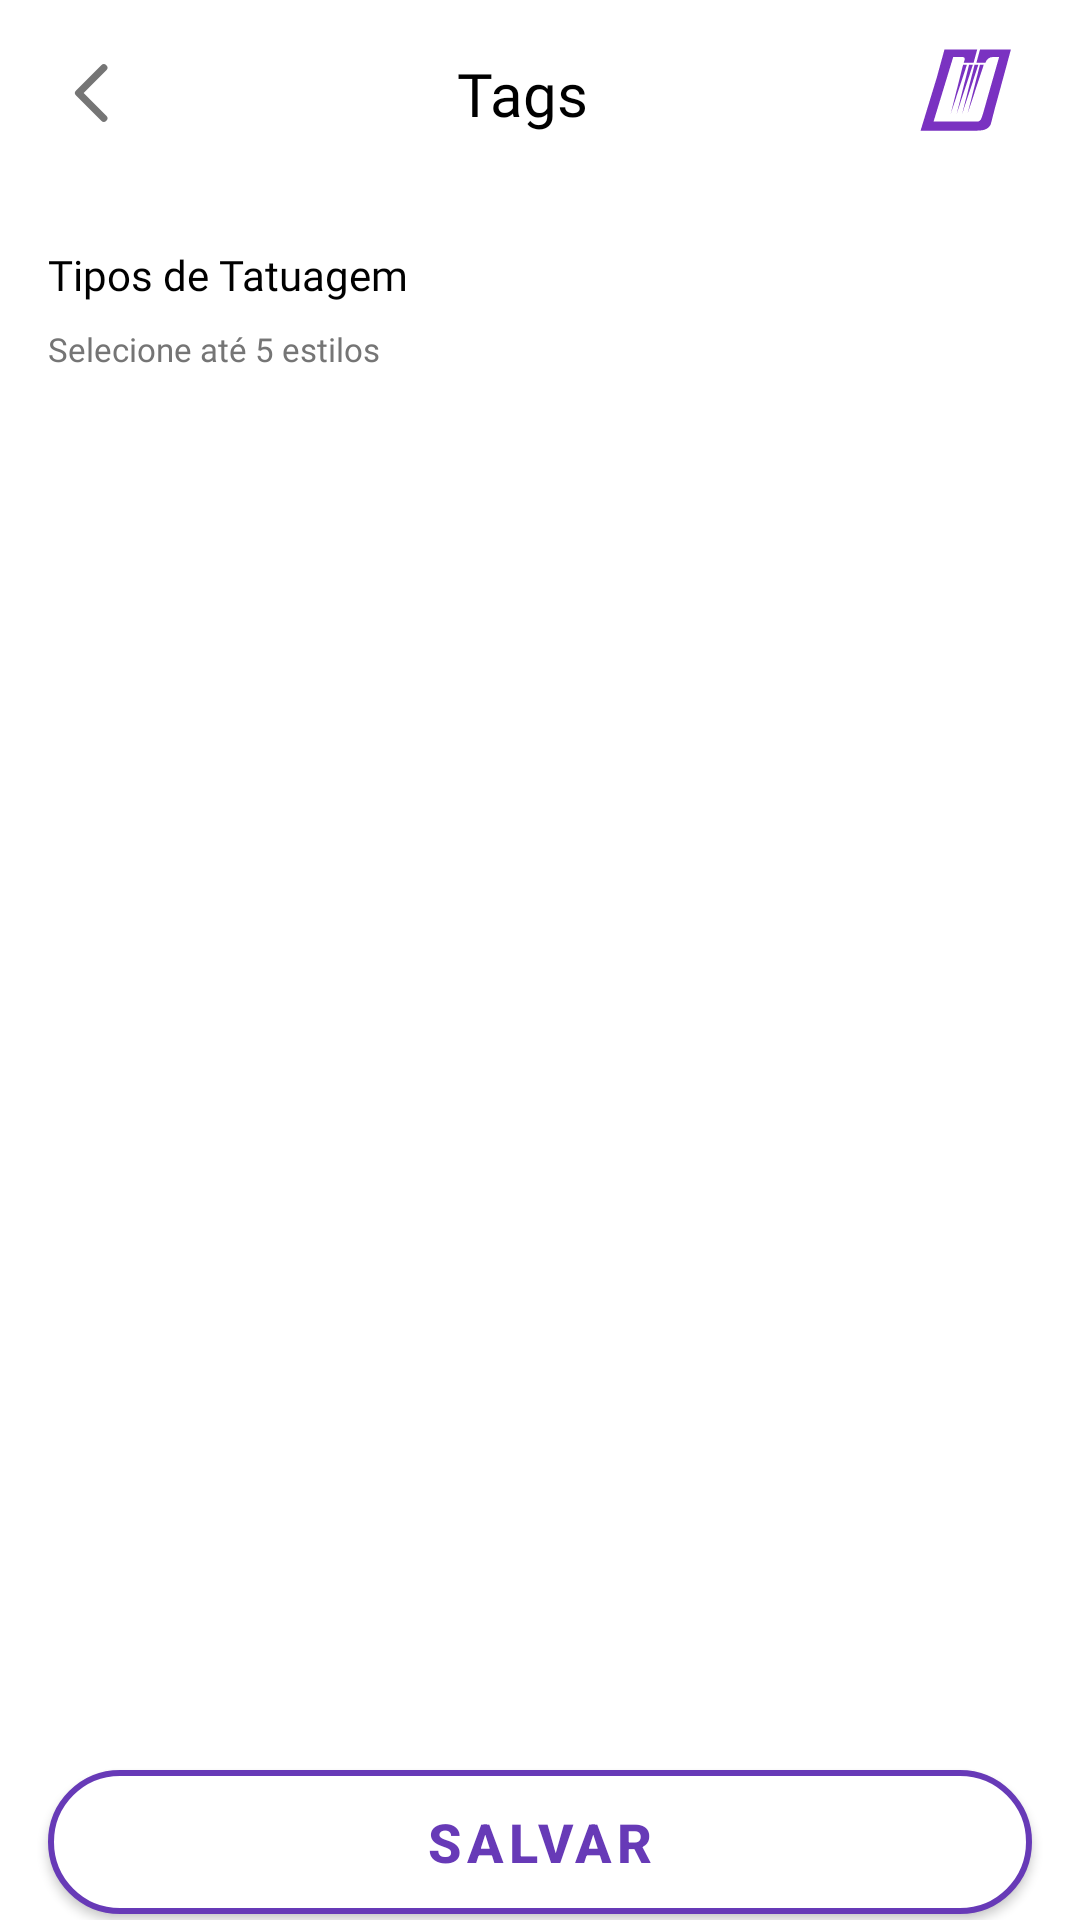

Produce the Android XML layout that renders to this screen, including the resource entries it uses.
<!-- AndroidManifest.xml: application theme Theme.Connectattoo -->
<!-- res/layout/fragment_tattoo_client_tags_filter.xml -->
<?xml version="1.0" encoding="utf-8"?>
<androidx.constraintlayout.widget.ConstraintLayout xmlns:android="http://schemas.android.com/apk/res/android"
    xmlns:app="http://schemas.android.com/apk/res-auto"
    xmlns:tools="http://schemas.android.com/tools"
    android:layout_width="match_parent"
    android:layout_height="match_parent"
    tools:context=".ui.profile.tattoclientditprofile.TattooClientEditProfileFragment">


    <ImageView
        android:id="@+id/iv_back"
        android:layout_width="wrap_content"
        android:layout_height="wrap_content"
        android:layout_marginStart="16dp"
        android:layout_marginTop="16dp"
        android:importantForAccessibility="no"
        android:src="@drawable/arrow_chevron_left"
        app:layout_constraintEnd_toStartOf="@+id/txt_edit_profile"
        app:layout_constraintHorizontal_bias="0.5"
        app:layout_constraintHorizontal_chainStyle="spread_inside"
        app:layout_constraintStart_toStartOf="parent"
        app:layout_constraintTop_toTopOf="parent" />

    <TextView
        android:id="@+id/txt_edit_profile"
        android:layout_width="wrap_content"
        android:layout_height="wrap_content"
        android:fontFamily="@font/raleway_extrabold"
        android:text="@string/txt_title_filters"
        android:textColor="@color/black"
        android:textSize="@dimen/txt_size_20sp"
        app:layout_constraintBottom_toBottomOf="@+id/iv_back"
        app:layout_constraintEnd_toStartOf="@+id/iv_logo"
        app:layout_constraintHorizontal_bias="0.5"
        app:layout_constraintStart_toEndOf="@+id/iv_back"
        app:layout_constraintTop_toTopOf="@+id/iv_back" />

    <ImageView
        android:id="@+id/iv_logo"
        android:layout_width="wrap_content"
        android:layout_height="wrap_content"
        android:layout_marginEnd="16dp"
        android:importantForAccessibility="no"
        android:src="@drawable/header_logo_symbol"
        app:layout_constraintBottom_toBottomOf="@+id/txt_edit_profile"
        app:layout_constraintEnd_toEndOf="parent"
        app:layout_constraintHorizontal_bias="0.5"
        app:layout_constraintStart_toEndOf="@+id/txt_edit_profile"
        app:layout_constraintTop_toTopOf="@+id/txt_edit_profile" />

    <TextView
        android:id="@+id/txt_Types_of_tattoos"
        android:layout_width="wrap_content"
        android:layout_height="wrap_content"
        android:layout_marginStart="@dimen/margin_16dp"
        android:layout_marginTop="36dp"
        android:fontFamily="@font/raleway_extrabold"
        android:text="@string/txt_types_of_tattoos"
        android:textColor="@color/black"
        app:layout_constraintStart_toStartOf="parent"
        app:layout_constraintTop_toBottomOf="@+id/iv_back" />

    <TextView
        android:id="@+id/txtUpToStyles"
        android:layout_width="wrap_content"
        android:layout_height="wrap_content"
        android:layout_marginTop="@dimen/margin_8dp"
        android:fontFamily="@font/raleway_regular"
        android:text="@string/txt_select_up_to_5_styles"
        android:textColor="@color/black500"
        android:textSize="@dimen/txt_size_11sp"
        app:layout_constraintStart_toStartOf="@+id/txt_Types_of_tattoos"
        app:layout_constraintTop_toBottomOf="@+id/txt_Types_of_tattoos" />

    <androidx.recyclerview.widget.RecyclerView
        android:id="@+id/rvTagsInterests"
        android:layout_width="0dp"
        android:layout_height="440dp"
        android:clipToPadding="false"
        android:orientation="vertical"
        android:paddingTop="@dimen/margin_16dp"
        android:paddingHorizontal="@dimen/margin_8dp"
        app:layout_constraintEnd_toEndOf="parent"
        app:layout_constraintStart_toStartOf="parent"
        app:layout_constraintTop_toBottomOf="@+id/txtUpToStyles"
        tools:listitem="@layout/item_tags_my_interests" />

    <com.google.android.material.button.MaterialButton
        android:id="@+id/btnFilter"
        android:layout_width="0dp"
        android:layout_height="wrap_content"
        android:layout_marginTop="24dp"
        android:background="@drawable/bg_cancel_button"
        android:text="@string/btn_filter"
        android:layout_marginHorizontal="@dimen/margin_16dp"
        android:textColor="@color/deepPurple"
        android:textSize="18sp"
        android:textStyle="bold"
        app:backgroundTint="@null"
        app:layout_constraintBottom_toBottomOf="parent"
        app:layout_constraintEnd_toEndOf="parent"
        app:layout_constraintStart_toStartOf="parent"
        app:layout_constraintTop_toBottomOf="@+id/rvTagsInterests" />


</androidx.constraintlayout.widget.ConstraintLayout>
<!-- res/layout/item_tags_my_interests.xml (included above) -->
<?xml version="1.0" encoding="utf-8"?>
<LinearLayout xmlns:android="http://schemas.android.com/apk/res/android"
    xmlns:tools="http://schemas.android.com/tools"
    android:layout_width="wrap_content"
    android:layout_height="wrap_content"
    android:layout_marginHorizontal="@dimen/margin_6dp"
    android:orientation="vertical">

    <Button
        android:id="@+id/btnTagMyInterests"
        style="@style/Widget.Material3.Button"
        android:layout_width="wrap_content"
        android:layout_height="wrap_content"
        android:backgroundTint="@color/purple100"
        android:fontFamily="@font/raleway_extrabold"
        android:textAllCaps="false"
        android:textColor="@color/purple800"
        android:textSize="@dimen/txt_size_16sp"
        tools:text="Preto e Branco" />

</LinearLayout>
<!-- resources referenced by this layout -->
<resources>
  <color name="black">#FF000000</color>
  <color name="black500">#757575</color>
  <color name="deepPurple">#673AB7</color>
  <color name="purple100">#ebd7ff</color>
  <color name="purple800">#460d7d</color>
  <dimen name="margin_16dp">16dp</dimen>
  <dimen name="margin_6dp">6dp</dimen>
  <dimen name="margin_8dp">8dp</dimen>
  <dimen name="txt_size_11sp">11sp</dimen>
  <dimen name="txt_size_16sp">16sp</dimen>
  <dimen name="txt_size_20sp">20sp</dimen>
  <!-- drawable arrow_chevron_left (drawable) -->
  <vector xmlns:android="http://schemas.android.com/apk/res/android" android:height="30dp" android:viewportHeight="25" android:viewportWidth="25" android:width="30dp">
        
      <path android:fillColor="#00000000" android:pathData="m15.5,19.5 l-7,-7 7,-7" android:strokeColor="#757575" android:strokeLineCap="round" android:strokeLineJoin="round" android:strokeWidth="2"/>
      
  </vector>
  <!-- drawable bg_cancel_button (drawable) -->
  <?xml version="1.0" encoding="utf-8"?>
  <shape xmlns:android="http://schemas.android.com/apk/res/android"
      android:shape="rectangle">
  
      <solid android:color="@color/white"/>
      <stroke android:width="2dp" android:color="@color/deepPurple"/>
      <corners android:radius="50dp"/>
  
  </shape>
  <!-- drawable header_logo_symbol (drawable) -->
  <vector xmlns:android="http://schemas.android.com/apk/res/android"
      android:width="42dp"
      android:height="39dp"
      android:viewportWidth="42"
      android:viewportHeight="39">
    <path
        android:pathData="M19.03,9.932 L14.905,26.25l5.392,-16.318H19.03zM21.024,9.932 L16.9,26.25l5.392,-16.318h-1.27zM22.849,9.932l-4.12,16.318 5.389,-16.318h-1.27zM24.642,9.932 L20.523,26.25l5.388,-16.318h-1.27z"
        android:fillColor="#7A32C1"/>
    <path
        android:pathData="M31.764,4.855h-7.098l-1.199,4.4h2.988a2.852,2.852 0,0 1,2.688 -1.93h1.904l-0.552,1.93 -4.8,16.852 -0.529,1.566c-0.229,0.804 -0.749,1.189 -1.58,1.189H9.184l0.56,-1.84 5.998,-19.701h3.153c0.47,0 0.808,0.46 0.666,0.911l-0.315,1.023h3.28l1.205,-4.4H12.814l-2.491,9.128 -3.981,13.044 -1.482,4.855h18.142c2.05,0 4.947,-0.004 5.471,-2.901l1.052,-4.194 0.225,-0.824c0.032,-0.012 2.495,-9.072 4.024,-14.712l1.19,-4.4H31.76l0.004,0.004z"
        android:fillColor="#7A32C1"/>
  </vector>
  <string name="btn_filter">Salvar</string>
  <string name="txt_select_up_to_5_styles">Selecione até 5 estilos</string>
  <string name="txt_title_filters">Tags</string>
  <string name="txt_types_of_tattoos">Tipos de Tatuagem</string>
  <style name="Theme.Connectattoo" parent="Base.Theme.Connectattoo" />
  <color name="white">#FFFFFFFF</color>
  <style name="Base.Theme.Connectattoo" parent="Theme.MaterialComponents.Light.NoActionBar">
          
          
          <item name="colorPrimary">@color/white</item>
          <item name="android:windowLightStatusBar" tools:ignore="NewApi">true</item>
          <item name="android:statusBarColor" tools:targetApi="l">?attr/colorPrimary</item>
  
  
      </style>
</resources>
